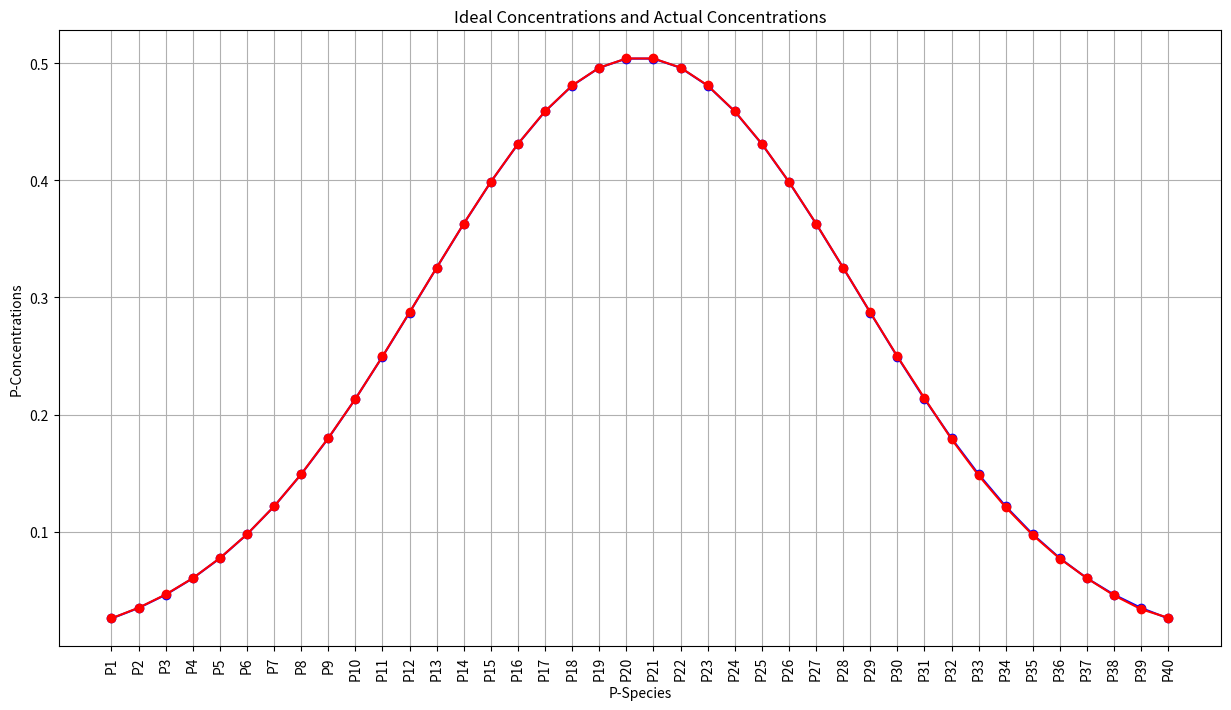
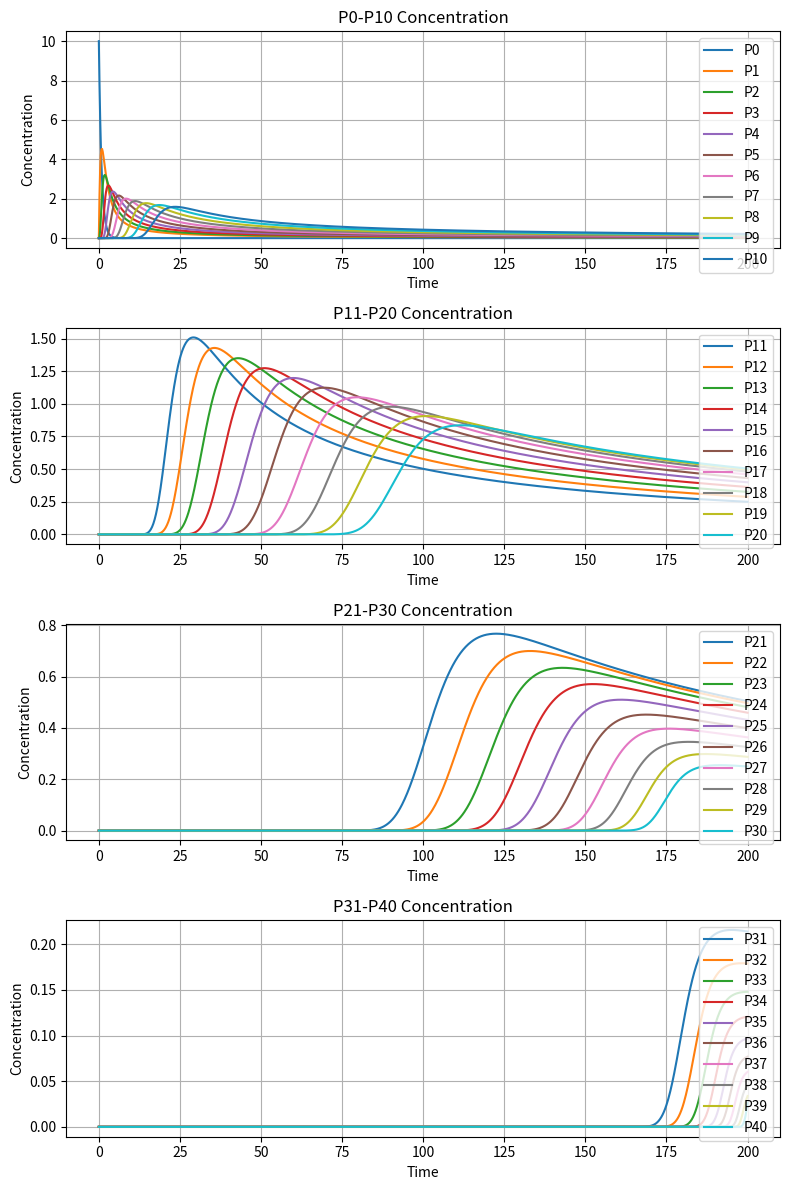
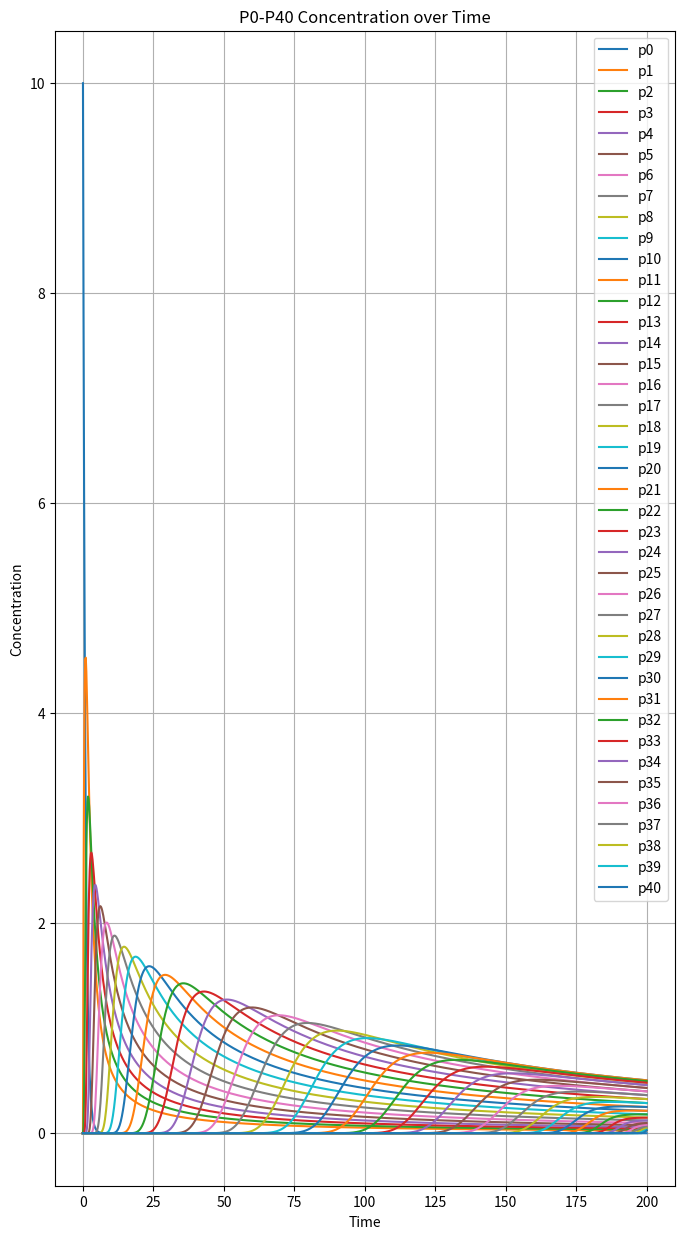

Source code (Python) for these figures, in order: (Note: this script raises an exception after producing the figures.)
import numpy as np
import math
from scipy.integrate import odeint
from scipy.optimize import minimize, curve_fit
import matplotlib.pyplot as plt

# 记录迭代目标函数值和均方误差
objective_values = []
mse_values = []

# 定义微分方程
def equations(p, t, k):
    dpdt = np.zeros_like(p)
    dpdt[0] = -k[0] * p[0]
    dpdt[1] = k[0] * p[0] - k[1] * p[1]**2
    for i in range(2, 40):
        dpdt[i] = k[i-1] * p[i-1]**2 - k[i] * p[i]**2
    dpdt[40] = k[39] * p[39]**2
    return dpdt

# 定义目标函数，鼓励 k 值呈递减趋势
def objective(k):
    # 初始条件
    initial_p = [10] + [0] * 40  # 初始浓度 P0 = 10
    t = np.linspace(0, 200, 1000)
    # 求解微分方程
    sol = odeint(equations, initial_p, t, args=(k,))
    final_p = sol[-1, 1:]
    # 目标浓度分布
    target_distribution = list(concentrations)
    # 计算 P1 到 P40 的误差
    error = np.sum((final_p - target_distribution) ** 2)

    mse = error / len(final_p)
    # 正则化法则
    # penalty = np.sum(np.maximum(0, -np.diff(k))**2)
    # alpha = 1.0

    # 记录
    objective_values.append(error)
    mse_values.append(mse)

    return error


def plot_concentration_combined(t, sol):
    # 创建一个包含 5 行 1 列的子图布局
    fig, axs = plt.subplots(4, 1, figsize=(8, 12))  # figsize 为 (宽, 高)

    # 绘制 P0-P10 的浓度变化
    for i in range(11):
        axs[0].plot(t, sol[:, i], label=f'P{i}')
    axs[0].set_title('P0-P10 Concentration')
    axs[0].set_xlabel('Time')
    axs[0].set_ylabel('Concentration')
    axs[0].legend()  # 调整图例位置
    axs[0].grid(True)

    # 绘制 P11-P20 的浓度变化
    for i in range(11, 21):
        axs[1].plot(t, sol[:, i], label=f'P{i}')
    axs[1].set_title('P11-P20 Concentration')
    axs[1].set_xlabel('Time')
    axs[1].set_ylabel('Concentration')
    axs[1].legend()
    axs[1].grid(True)

    # 绘制 P21-P30 的浓度变化
    for i in range(21, 31):
        axs[2].plot(t, sol[:, i], label=f'P{i}')
    axs[2].set_title('P21-P30 Concentration')
    axs[2].set_xlabel('Time')
    axs[2].set_ylabel('Concentration')
    axs[2].legend()
    axs[2].grid(True)

    # 绘制 P31-P40 的浓度变化
    for i in range(31, 41):
        axs[3].plot(t, sol[:, i], label=f'P{i}')
    axs[3].set_title('P31-P40 Concentration')
    axs[3].set_xlabel('Time')
    axs[3].set_ylabel('Concentration')
    axs[3].legend()
    axs[3].grid(True)

    # 自动调整布局，避免重叠
    plt.tight_layout()
    plt.show()

# 参数拟合
pm = [math.log(2**(i+1)) for i in range(39)]

# 定义lnk = a * lnp ^ x的模型
def model(P, a, x):
    return a * P**x

def plot_k_lnp_curves(pm, optimal_k):
    diffs = np.diff(optimal_k)

    # 找到变化率最大的点作为分界点
    split_index = max(np.argmax(np.abs(diffs)) + 1, 5)

    # 分别拟合前后数据
    popt1, _ = curve_fit(model, pm[:split_index], optimal_k[:split_index], maxfev=1000)
    popt2, _ = curve_fit(model, pm[split_index:], optimal_k[split_index:], maxfev=1000)
    # 整体拟合
    popt_all, _ = curve_fit(model, pm, optimal_k, maxfev=1000)

    # 拟合得到的参数
    a1, x1 = popt1
    a2, x2 = popt2
    a_all, x_all = popt_all
    print(f"前半部分拟合参数: a = {a1}, x = {x1}")
    print(f"后半部分拟合参数: a = {a2}, x = {x2}")
    print(f"整体拟合参数: a = {a_all}, x = {x_all}")

    # 使用拟合参数绘制拟合曲线
    P_fit1 = np.linspace(min(pm[:split_index]), max(pm[:split_index]), 100)
    P_fit2 = np.linspace(min(pm[split_index:]), max(pm[split_index:]), 100)
    P_fit_all = np.linspace(min(pm), max(pm), 100)
    k_fit1 = model(P_fit1, *popt1)
    k_fit2 = model(P_fit2, *popt2)
    k_fit_all = model(P_fit_all, *popt_all)

    # 创建子图
    fig, axs = plt.subplots(4, 1, figsize=(10, 8))

    # 绘制前半部分拟合
    axs[0].scatter(pm[:split_index], optimal_k[:split_index], label='Natural data')
    axs[0].plot(P_fit1, k_fit1, color='red', label=f'k = {a1:.2f} * ln(2^n)^{x1:.2f}')
    axs[0].set_xlabel('polymer')
    axs[0].set_ylabel('k')
    axs[0].legend()
    axs[0].set_title('front curve fitting')
    axs[0].grid(True)

    # 绘制后半部分拟合
    axs[1].scatter(pm[split_index:], optimal_k[split_index:], label='Natural data')
    axs[1].plot(P_fit2, k_fit2, color='blue', label=f'k = {a2:.2f} * ln(2^n)^{x2:.2f}')
    axs[1].set_xlabel('polymer')
    axs[1].set_ylabel('k')
    axs[1].legend()
    axs[1].set_title('behind curve fitting')
    axs[1].grid(True)

    # 绘制前后加在一起的拟合
    axs[2].scatter(pm, optimal_k, label='Natural data')
    axs[2].plot(P_fit1, k_fit1, color='red', label=f'front: k = {a1:.2f} * ln(2^n)^{x1:.2f}')
    axs[2].plot(P_fit2, k_fit2, color='blue', label=f'behind: k = {a2:.2f} * ln(2^n)^{x2:.2f}')
    axs[2].set_xlabel('polymer')
    axs[2].set_ylabel('k')
    axs[2].legend()
    axs[2].set_title('combined curve fitting')
    axs[2].grid(True)

    # 绘制整体拟合
    axs[3].scatter(pm, optimal_k, label='Natural data')
    axs[3].plot(P_fit_all, k_fit_all, color='green', label=f'all: k = {a_all:.2f} * ln(2^n)^{x_all:.2f}')
    axs[3].set_xlabel('polymer')
    axs[3].set_ylabel('k')
    axs[3].legend()
    axs[3].set_title('overall curve fitting')
    axs[3].grid(True)

    # 调整子图布局
    plt.tight_layout()
    plt.show()

# 正态分布模拟，得到的结果用于物质稳态浓度
def simulate_normal_distribution(mu, sigma, total_concentration, scale_factor):
    x_values = np.arange(1, 41)
    concentrations = np.exp(-0.5 * ((x_values - mu) / sigma) ** 2) / (sigma * np.sqrt(2 * np.pi))
    concentrations /= sum(concentrations)
    concentrations *= scale_factor
    return concentrations

# 局部优化回调函数
def callback(xk):
    current_value = objective(xk)
    objective_values.append(current_value)
    if len(objective_values) > 1:
        change = np.abs(objective_values[-1] - objective_values[-2])
        print(f"迭代次数 {len(objective_values) - 1}: 变化 = {change}, 精度 = {objective_values[-1]}")

# 假设初始浓度分布
initial_p = np.zeros(41)
initial_p[0] = 10  # 初始浓度 P0 = 10

# 理想最终浓度
mu = 20.5
sigma = 8
scale_factor = 10
concentrations = simulate_normal_distribution(mu, sigma, total_concentration=1.0, scale_factor=scale_factor)
x_values = [f'P{i}' for i in range(1, 41)]
print("理想最终浓度:", {f"P{i}": c for i, c in enumerate(concentrations, start=1)})

# 定义约束
bounds = [(0.5, 10)] + [(0.01, None)] * 39  # 对k0做出最小化限制，防止其过小
constraints = {'type': 'ineq', 'fun': lambda k: k[1] - k[0]}

optimal_k = {'k0:': 1.2172602014196947, 'k1:': 0.1934035914469369, 'k2:': 0.25045540569692953,
             'k3:': 0.25144598438019355, 'k4:': 0.23206605044260536, 'k5:': 0.20560900900387588,
             'k6:': 0.18056311883156892, 'k7:': 0.15806090080216914, 'k8:': 0.1389178936322163,
             'k9:': 0.12331100791784368, 'k10:': 0.1113245694477911, 'k11:': 0.1014502045675814,
             'k12:': 0.09408618233319259, 'k13:': 0.08877483047633453, 'k14:': 0.08518023785617802,
             'k15:': 0.08322635591728118, 'k16:': 0.08286008338459744, 'k17:': 0.08405512800593015,
             'k18:': 0.08699439309974785, 'k19:': 0.0918542859140179, 'k20:': 0.09897876045584161,
             'k21:': 0.10890965894272928, 'k22:': 0.12243372523167667, 'k23:': 0.14067192393563266,
             'k24:': 0.16528153590796674, 'k25:': 0.1986573168511293, 'k26:': 0.24446727282340863,
             'k27:': 0.3076782892554301, 'k28:': 0.39696521235611604, 'k29:': 0.5241343759630537,
             'k30:': 0.7084928661748607, 'k31:': 0.9777065788883984, 'k32:': 1.4069943672684238,
             'k33:': 2.054376704026014, 'k34:': 3.0536493682198924, 'k35:': 4.629409240188316,
             'k36:': 7.096255777703563, 'k37:': 10.894731813797177, 'k38:': 16.999938415579383,
             'k39:': 23.99994486145106}
optimal_k = list(optimal_k.values())

result_final = minimize(objective, optimal_k, method='L-BFGS-B',bounds=bounds, tol=1e-8, callback=callback, options={'maxiter':1000})
optimal_k = result_final.x
final_precision = result_final.fun

print("反应系数K是:", {f"k{i}:": c for i, c in enumerate(optimal_k, start=0)})
print("最终优化精度:", final_precision)

t = np.linspace(0, 200, 1000)
sol = odeint(equations, initial_p, t, args=(optimal_k,))

# 绘制理想稳态浓度曲线
plt.figure(figsize=(15, 8))
plt.xlabel("P-Species")
plt.ylabel("P-Concentrations")
plt.title("Ideal Concentrations and Actual Concentrations")
plt.xticks(range(len(x_values)), x_values, rotation=90)
final_concentrations = sol[-1, 1:]
plt.plot(range(len(x_values)), concentrations, label = 'Ideal Concentrations', marker='o', linestyle='-', color='blue')
plt.plot(range(len(x_values)), final_concentrations, label = 'Actual Concentrations', marker='o', linestyle='-', color='red')
plt.grid(True)
plt.show()

plot_concentration_combined(t, sol)

plt.figure(figsize=(8, 15))
for i in range(41):
    plt.plot(t, sol[:, i], label=f'p{i}')
plt.legend()
plt.xlabel('Time')
plt.ylabel('Concentration')
plt.title('P0-P40 Concentration over Time')
plt.grid(True)
plt.show()

plot_k_lnp_curves(pm, optimal_k[1:])